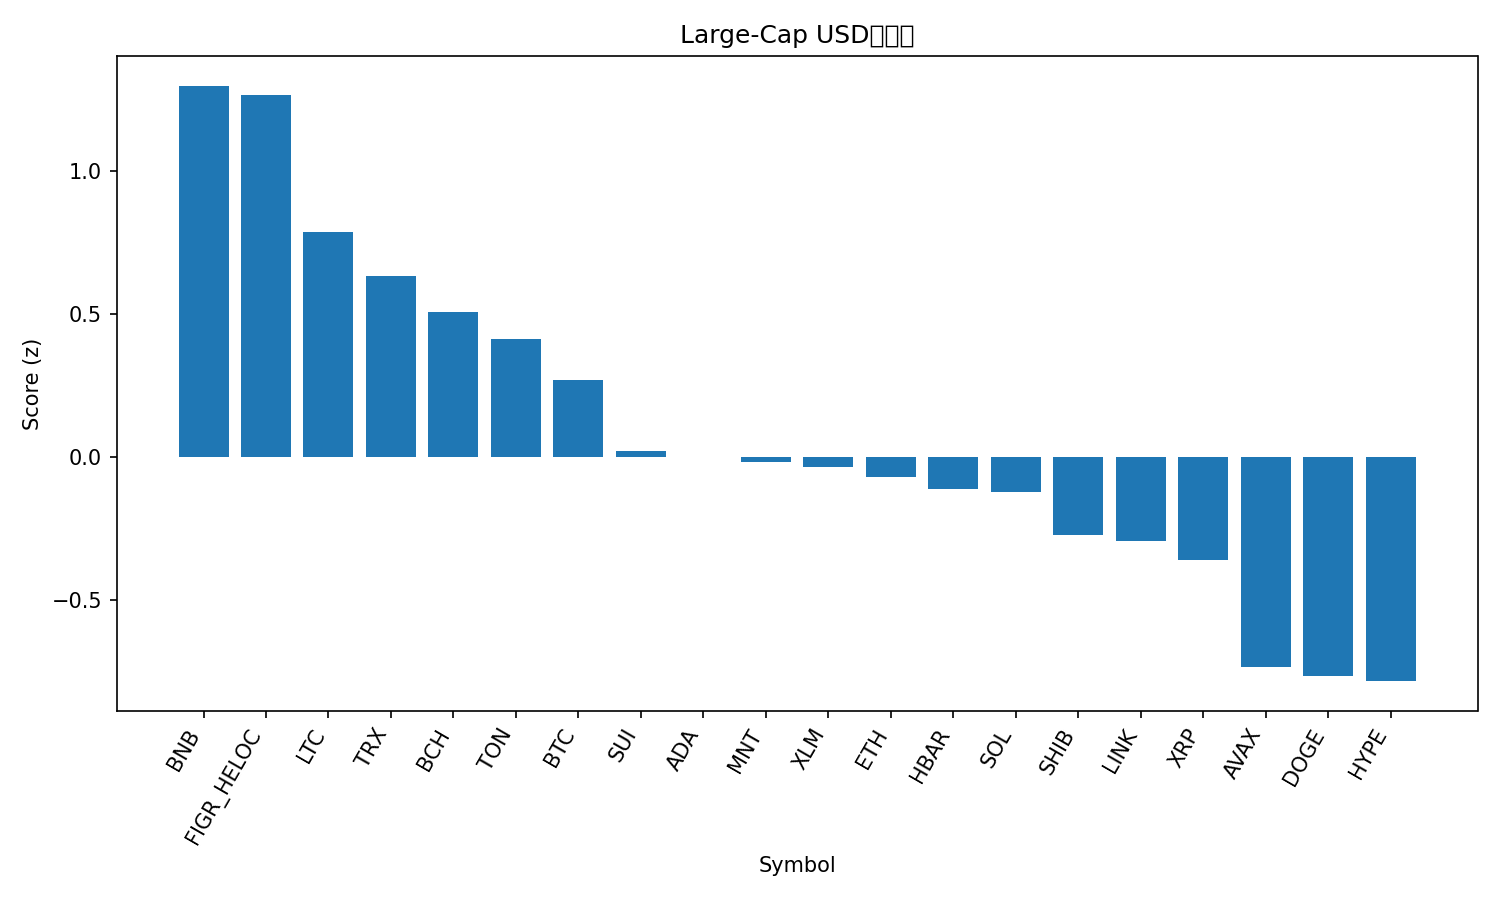

Source data for this figure (header and first rows):
rank, name, symbol, price, pct_1h, pct_24h, pct_7d, pct_1h_vs_btc, pct_24h_vs_btc, pct_7d_vs_btc, market_cap_rank, market_cap, volume_usd, score
1, BNB, BNB, 1273, -1.087, 4.359, 27.1, -0.5241, 8.182, 20.54, 3, 177383570903, 8659997258, 1.298
2, Figure Heloc, FIGR_HELOC, 0.9991, -0.007266, 0.1099, 0.6372, 0.5555, 3.933, -5.921, 17, 12895370376, 22136375, 1.267
3, Litecoin, LTC, 115.7, -0.1966, -3.546, 10.74, 0.3661, 0.2772, 4.186, 27, 8835985659, 765366597, 0.7856
4, TRON, TRX, 0.3378, -0.2508, -2.473, 1.302, 0.3119, 1.351, -5.256, 10, 31980548328, 769800383, 0.6347
5, Bitcoin Cash, BCH, 576, -0.2355, -4.026, 4.308, 0.3272, -0.2026, -2.25, 23, 11485043068, 274486925, 0.5079
6, Toncoin, TON, 2.77, -0.4755, -2.978, 5.701, 0.08717, 0.8455, -0.8569, 33, 6988406997, 170471980, 0.4128
7, Bitcoin, BTC, 120777, -0.5627, -3.823, 6.558, 0.0, 0.0, 0.0, 1, 2406089329940, 78125625807, 0.2686
8, Sui, SUI, 3.46, -0.5755, -5.572, 9.275, -0.0128, -1.749, 2.717, 18, 12565173669, 1232782626, 0.02059
9, Cardano, ADA, 0.828, -0.5121, -5.573, 5.622, 0.05061, -1.749, -0.936, 11, 30261698812, 1787486027, 0.002077
10, Mantle, MNT, 2.28, -1.231, -4.268, 30.5, -0.6683, -0.4449, 23.94, 31, 7386650306, 476414772, -0.01781
11, Stellar, XLM, 0.386, -0.6077, -5.405, 7.634, -0.04496, -1.582, 1.076, 19, 12350276771, 309655236, -0.03602
12, Ethereum, ETH, 4462, -0.7788, -4.802, 8.775, -0.2161, -0.9786, 2.217, 2, 538278385000, 49566474456, -0.07044
13, Hedera, HBAR, 0.2178, -0.624, -5.011, 3.261, -0.0613, -1.188, -3.297, 25, 9238543386, 307076724, -0.1104
14, Solana, SOL, 222.2, -0.6814, -5.562, 7.99, -0.1187, -1.738, 1.432, 6, 121494515069, 9457889041, -0.123
15, Shiba Inu, SHIB, 1.222e-05, -0.7494, -5.52, 5.432, -0.1866, -1.697, -1.126, 32, 7200811816, 238425539, -0.2733
16, Chainlink, LINK, 21.88, -0.643, -6.259, 3.915, -0.0803, -2.436, -2.643, 15, 14847746335, 1374360424, -0.2916
17, XRP, XRP, 2.87, -0.7251, -5.649, 1.288, -0.1624, -1.826, -5.27, 5, 171697224172, 7101518133, -0.3599
18, Avalanche, AVAX, 28.36, -0.6848, -7.956, -2.094, -0.1221, -4.132, -8.652, 21, 11976540138, 986164565, -0.7344
19, Dogecoin, DOGE, 0.2491, -1.01, -7.461, 8.644, -0.4477, -3.637, 2.086, 9, 37702354726, 3875156614, -0.7659
20, Hyperliquid, HYPE, 44.94, -0.7263, -8.328, -0.0062, -0.1636, -4.505, -6.564, 20, 12171981383, 685564103, -0.7828
21, Cronos, CRO, 0.1946, -1.529, -8.267, 0.6107, -0.9663, -4.444, -5.947, 34, 6789445230, 45205604, -1.693
